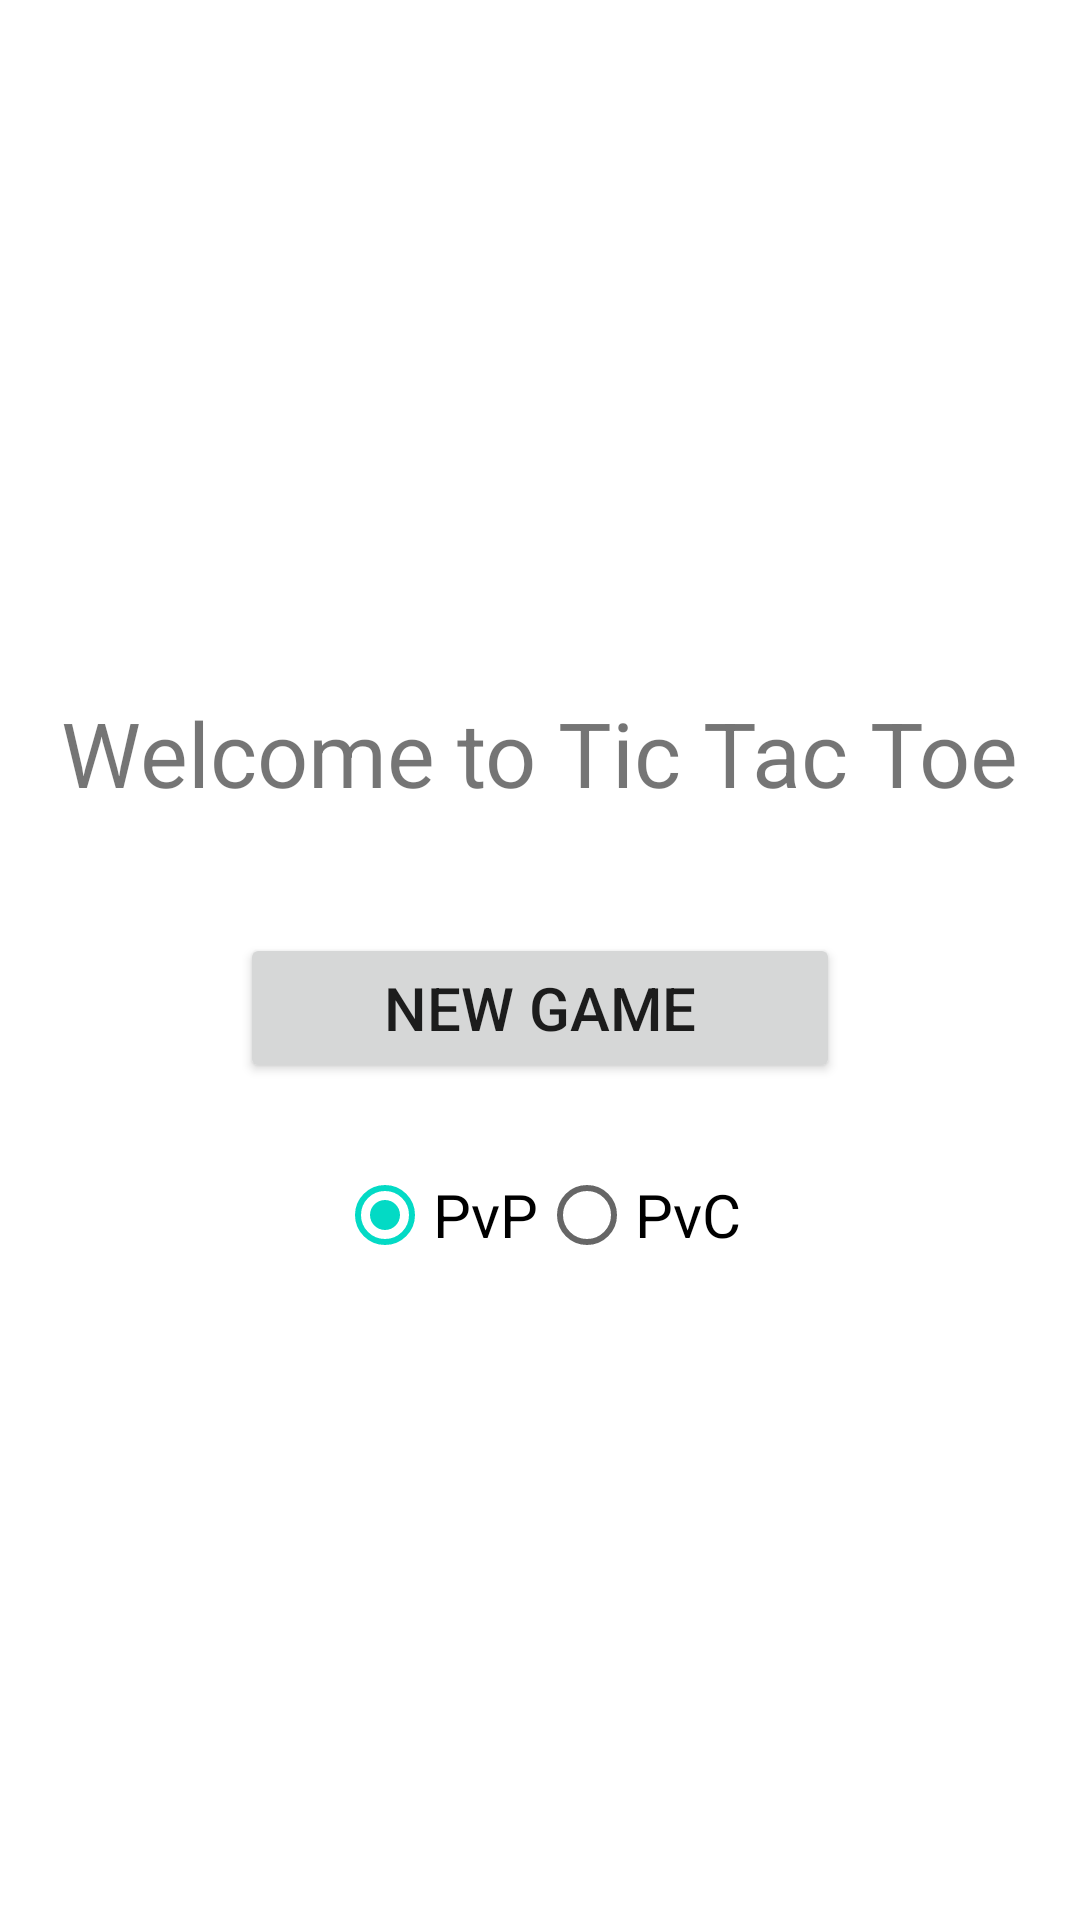

Android layout source for this screen:
<!-- AndroidManifest.xml: activity theme Theme.Work2.NoActionBar -->
<!-- res/layout/activity_main.xml -->
<LinearLayout xmlns:android="http://schemas.android.com/apk/res/android"
    android:layout_width="match_parent"
    android:layout_height="match_parent"
    android:orientation="vertical"
    android:gravity="center">

    <TextView
        android:layout_width="wrap_content"
        android:layout_height="wrap_content"
        android:text="Welcome to Tic Tac Toe"
        android:textSize="30sp"
        android:layout_marginTop="20dp"
        android:layout_marginBottom="20dp"/>


    <GridLayout
        android:layout_width="wrap_content"
        android:layout_height="wrap_content"
        android:rowCount="3"
        android:columnCount="3"
        android:layout_marginTop="20dp">

        <Button
            android:id="@+id/NewGamebutton"
            android:layout_width="200dp"
            android:layout_height="50dp"
            android:textSize="20sp"
            android:text="New Game"/>

    </GridLayout>

    <RadioGroup
        android:id="@+id/radio_group"
        android:layout_width="wrap_content"
        android:layout_height="wrap_content"
        android:orientation="horizontal"
        android:layout_marginTop="20dp">

        <RadioButton
            android:id="@+id/pvp_mode"
            android:layout_width="wrap_content"
            android:layout_height="wrap_content"
            android:text="PvP"
            android:textSize="20sp"
            android:checked="true"/>

        <RadioButton
            android:id="@+id/pvc_mode"
            android:layout_width="wrap_content"
            android:layout_height="wrap_content"
            android:text="PvC"
            android:textSize="20sp"/>

    </RadioGroup>

</LinearLayout>
<!-- resources referenced by this layout -->
<resources>
  <style name="Theme.Work2.NoActionBar">
          <item name="windowActionBar">false</item>
          <item name="windowNoTitle">true</item>
      </style>
</resources>
